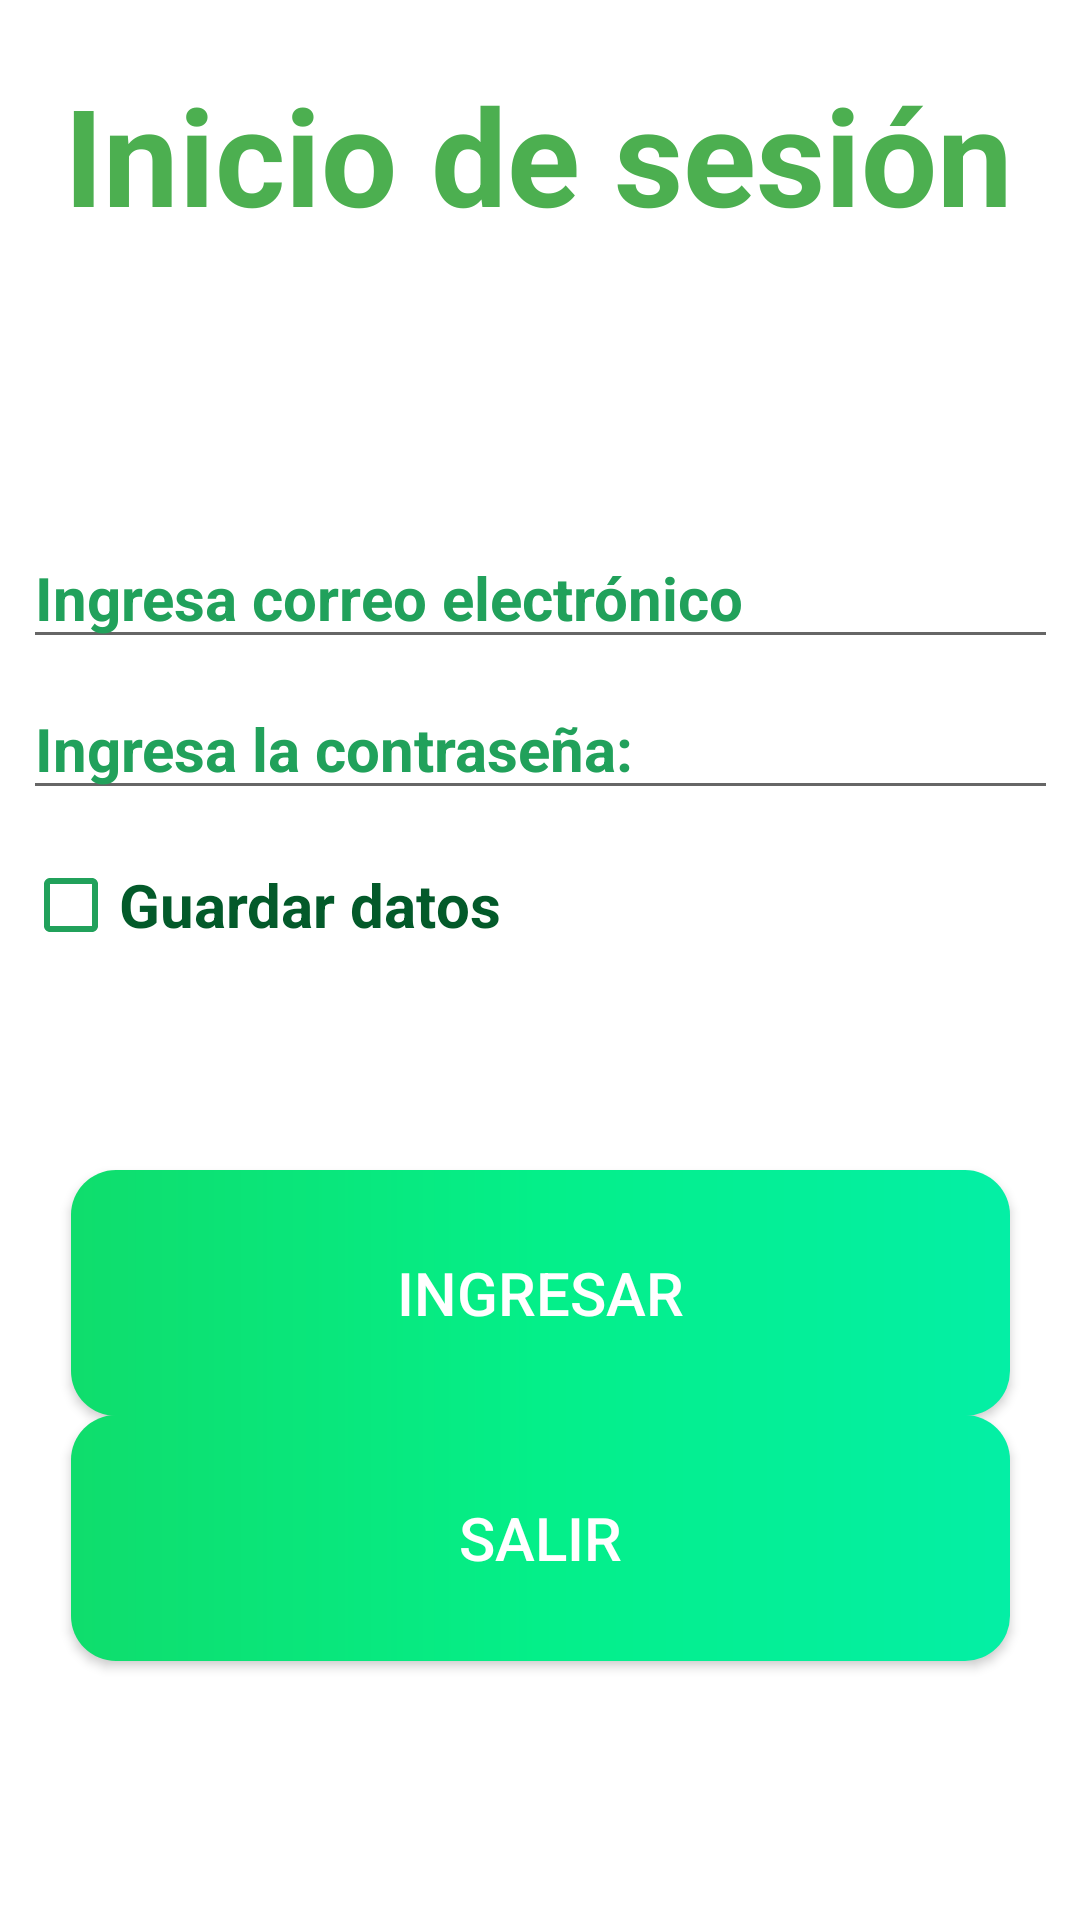

Layout XML and referenced resources for this Android screen:
<!-- AndroidManifest.xml: application theme Theme.NikeHealth -->
<!-- res/layout/activity_login.xml -->
<?xml version="1.0" encoding="utf-8"?>
<androidx.constraintlayout.widget.ConstraintLayout xmlns:android="http://schemas.android.com/apk/res/android"
    xmlns:app="http://schemas.android.com/apk/res-auto"
    xmlns:tools="http://schemas.android.com/tools"
    android:layout_width="match_parent"
    android:layout_height="match_parent"
    tools:context=".ActivityLogin">

    <TextView
        android:id="@+id/textView"
        android:layout_width="wrap_content"
        android:layout_height="wrap_content"
        android:text="@string/txt1"
        android:textAlignment="center"
        android:textColor="@color/COLOR"
        android:textSize="45dp"
        android:textStyle="bold"
        app:layout_constraintBottom_toBottomOf="parent"
        app:layout_constraintEnd_toEndOf="parent"
        app:layout_constraintHorizontal_bias="0.492"
        app:layout_constraintStart_toStartOf="parent"
        app:layout_constraintTop_toTopOf="parent"
        app:layout_constraintVertical_bias="0.037" />

    <androidx.appcompat.widget.AppCompatButton
        android:id="@+id/BCANCELAR1"
        android:layout_width="313dp"
        android:layout_height="82dp"
        android:background="@drawable/boton"
        android:onClick="SalirMneu"
        android:text="@string/salir"
        android:textColor="@color/white"
        android:textSize="20dp"
        app:layout_constraintBottom_toBottomOf="parent"
        app:layout_constraintEnd_toEndOf="parent"
        app:layout_constraintStart_toStartOf="parent"
        app:layout_constraintTop_toTopOf="parent"
        app:layout_constraintVertical_bias="0.845" />

    <androidx.appcompat.widget.AppCompatButton
        android:id="@+id/BACEPTAR1"
        android:layout_width="313dp"
        android:layout_height="82dp"
        android:onClick="IngresarMenu"
        android:background="@drawable/boton"
        android:text="@string/ingresar"
        android:textColor="@color/white"
        android:textSize="20dp"
        app:layout_constraintBottom_toBottomOf="parent"
        app:layout_constraintEnd_toEndOf="parent"
        app:layout_constraintStart_toStartOf="parent"
        app:layout_constraintTop_toTopOf="parent"
        app:layout_constraintVertical_bias="0.699" />

    <CheckBox
        android:id="@+id/DATOS"
        android:layout_width="345dp"
        android:layout_height="wrap_content"
        android:buttonTint="@color/c4"
        android:text="@string/guardar"
        android:textColor="@color/Texto"
        android:textSize="20dp"
        android:textStyle="bold"
        app:layout_constraintBottom_toBottomOf="parent"
        app:layout_constraintEnd_toEndOf="parent"
        app:layout_constraintStart_toStartOf="parent"
        app:layout_constraintTop_toTopOf="parent"
        app:layout_constraintVertical_bias="0.469" />

    <EditText
        android:id="@+id/CONTRASEÑA"
        android:layout_width="345dp"
        android:layout_height="wrap_content"
        android:buttonTint="@color/c4"
        android:ems="10"
        android:hint="@string/contraseña"
        android:inputType="textPersonName"
        android:textColor="@color/Texto"
        android:textColorHint="@color/c4"
        android:textSize="20dp"
        android:textStyle="bold"
        app:layout_constraintBottom_toBottomOf="parent"
        app:layout_constraintEnd_toEndOf="parent"
        app:layout_constraintStart_toStartOf="parent"
        app:layout_constraintTop_toTopOf="parent"
        app:layout_constraintVertical_bias="0.379" />

    <EditText
        android:id="@+id/CORREO"
        android:layout_width="345dp"
        android:layout_height="wrap_content"
        android:buttonTint="@color/c4"
        android:ems="10"
        android:hint="@string/correo"
        android:inputType="textPersonName"
        android:textColor="@color/Texto"
        android:textColorHint="@color/c4"
        android:textSize="20dp"
        android:textStyle="bold"
        app:layout_constraintBottom_toBottomOf="parent"
        app:layout_constraintEnd_toEndOf="parent"
        app:layout_constraintStart_toStartOf="parent"
        app:layout_constraintTop_toTopOf="parent"
        app:layout_constraintVertical_bias="0.295" />

</androidx.constraintlayout.widget.ConstraintLayout>
<!-- resources referenced by this layout -->
<resources>
  <color name="COLOR">#4CAF50</color>
  <color name="Texto">#035A2A</color>
  <color name="c4">#21A15B</color>
  <color name="white">#FFFFFFFF</color>
  <!-- drawable boton (drawable) -->
  <?xml version="1.0" encoding="utf-8"?>
  <shape xmlns:android="http://schemas.android.com/apk/res/android">
  
      <corners android:radius="15dp" />
      <solid  android:width="1dp"></solid>
      <gradient android:startColor="@color/c1" android:centerColor="@color/c2" android:endColor="@color/c3"/>
  
  </shape>
  <string name="correo">Ingresa correo electrónico</string>
  <string name="guardar">Guardar datos</string>
  <string name="ingresar">Ingresar</string>
  <string name="salir">Salir</string>
  <string name="txt1">Inicio de sesión</string>
  <style name="Theme.NikeHealth" parent="Theme.MaterialComponents.DayNight.DarkActionBar">
          
          <item name="colorPrimary">#4CAF50</item>
          <item name="colorPrimaryVariant">#4CAF50</item>
          <item name="colorOnPrimary">#4CAF50</item>
          
          <item name="colorSecondary">#4CAF50</item>
          <item name="colorSecondaryVariant">#4CAF50</item>
          <item name="colorOnSecondary">#4CAF50</item>
          
          <item name="android:statusBarColor">#4CAF50</item>
          
      </style>
  <color name="c1">#0FDD6C</color>
  <color name="c2">#04EF89</color>
  <color name="c3">#04EFA5</color>
</resources>
